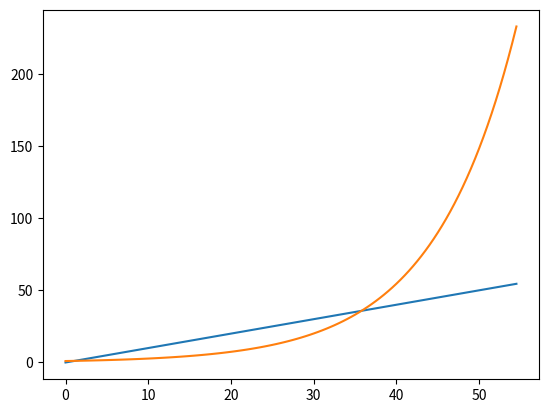

Source code (Python):
import numpy as np
import matplotlib.pyplot as plt


x_vec = [0.5 * i for i in range(110)]
lin = [x for x in x_vec]
exp = [np.exp(0.1 * x) for x in x_vec]


plt.plot(x_vec, lin, x_vec, exp)
plt.show()